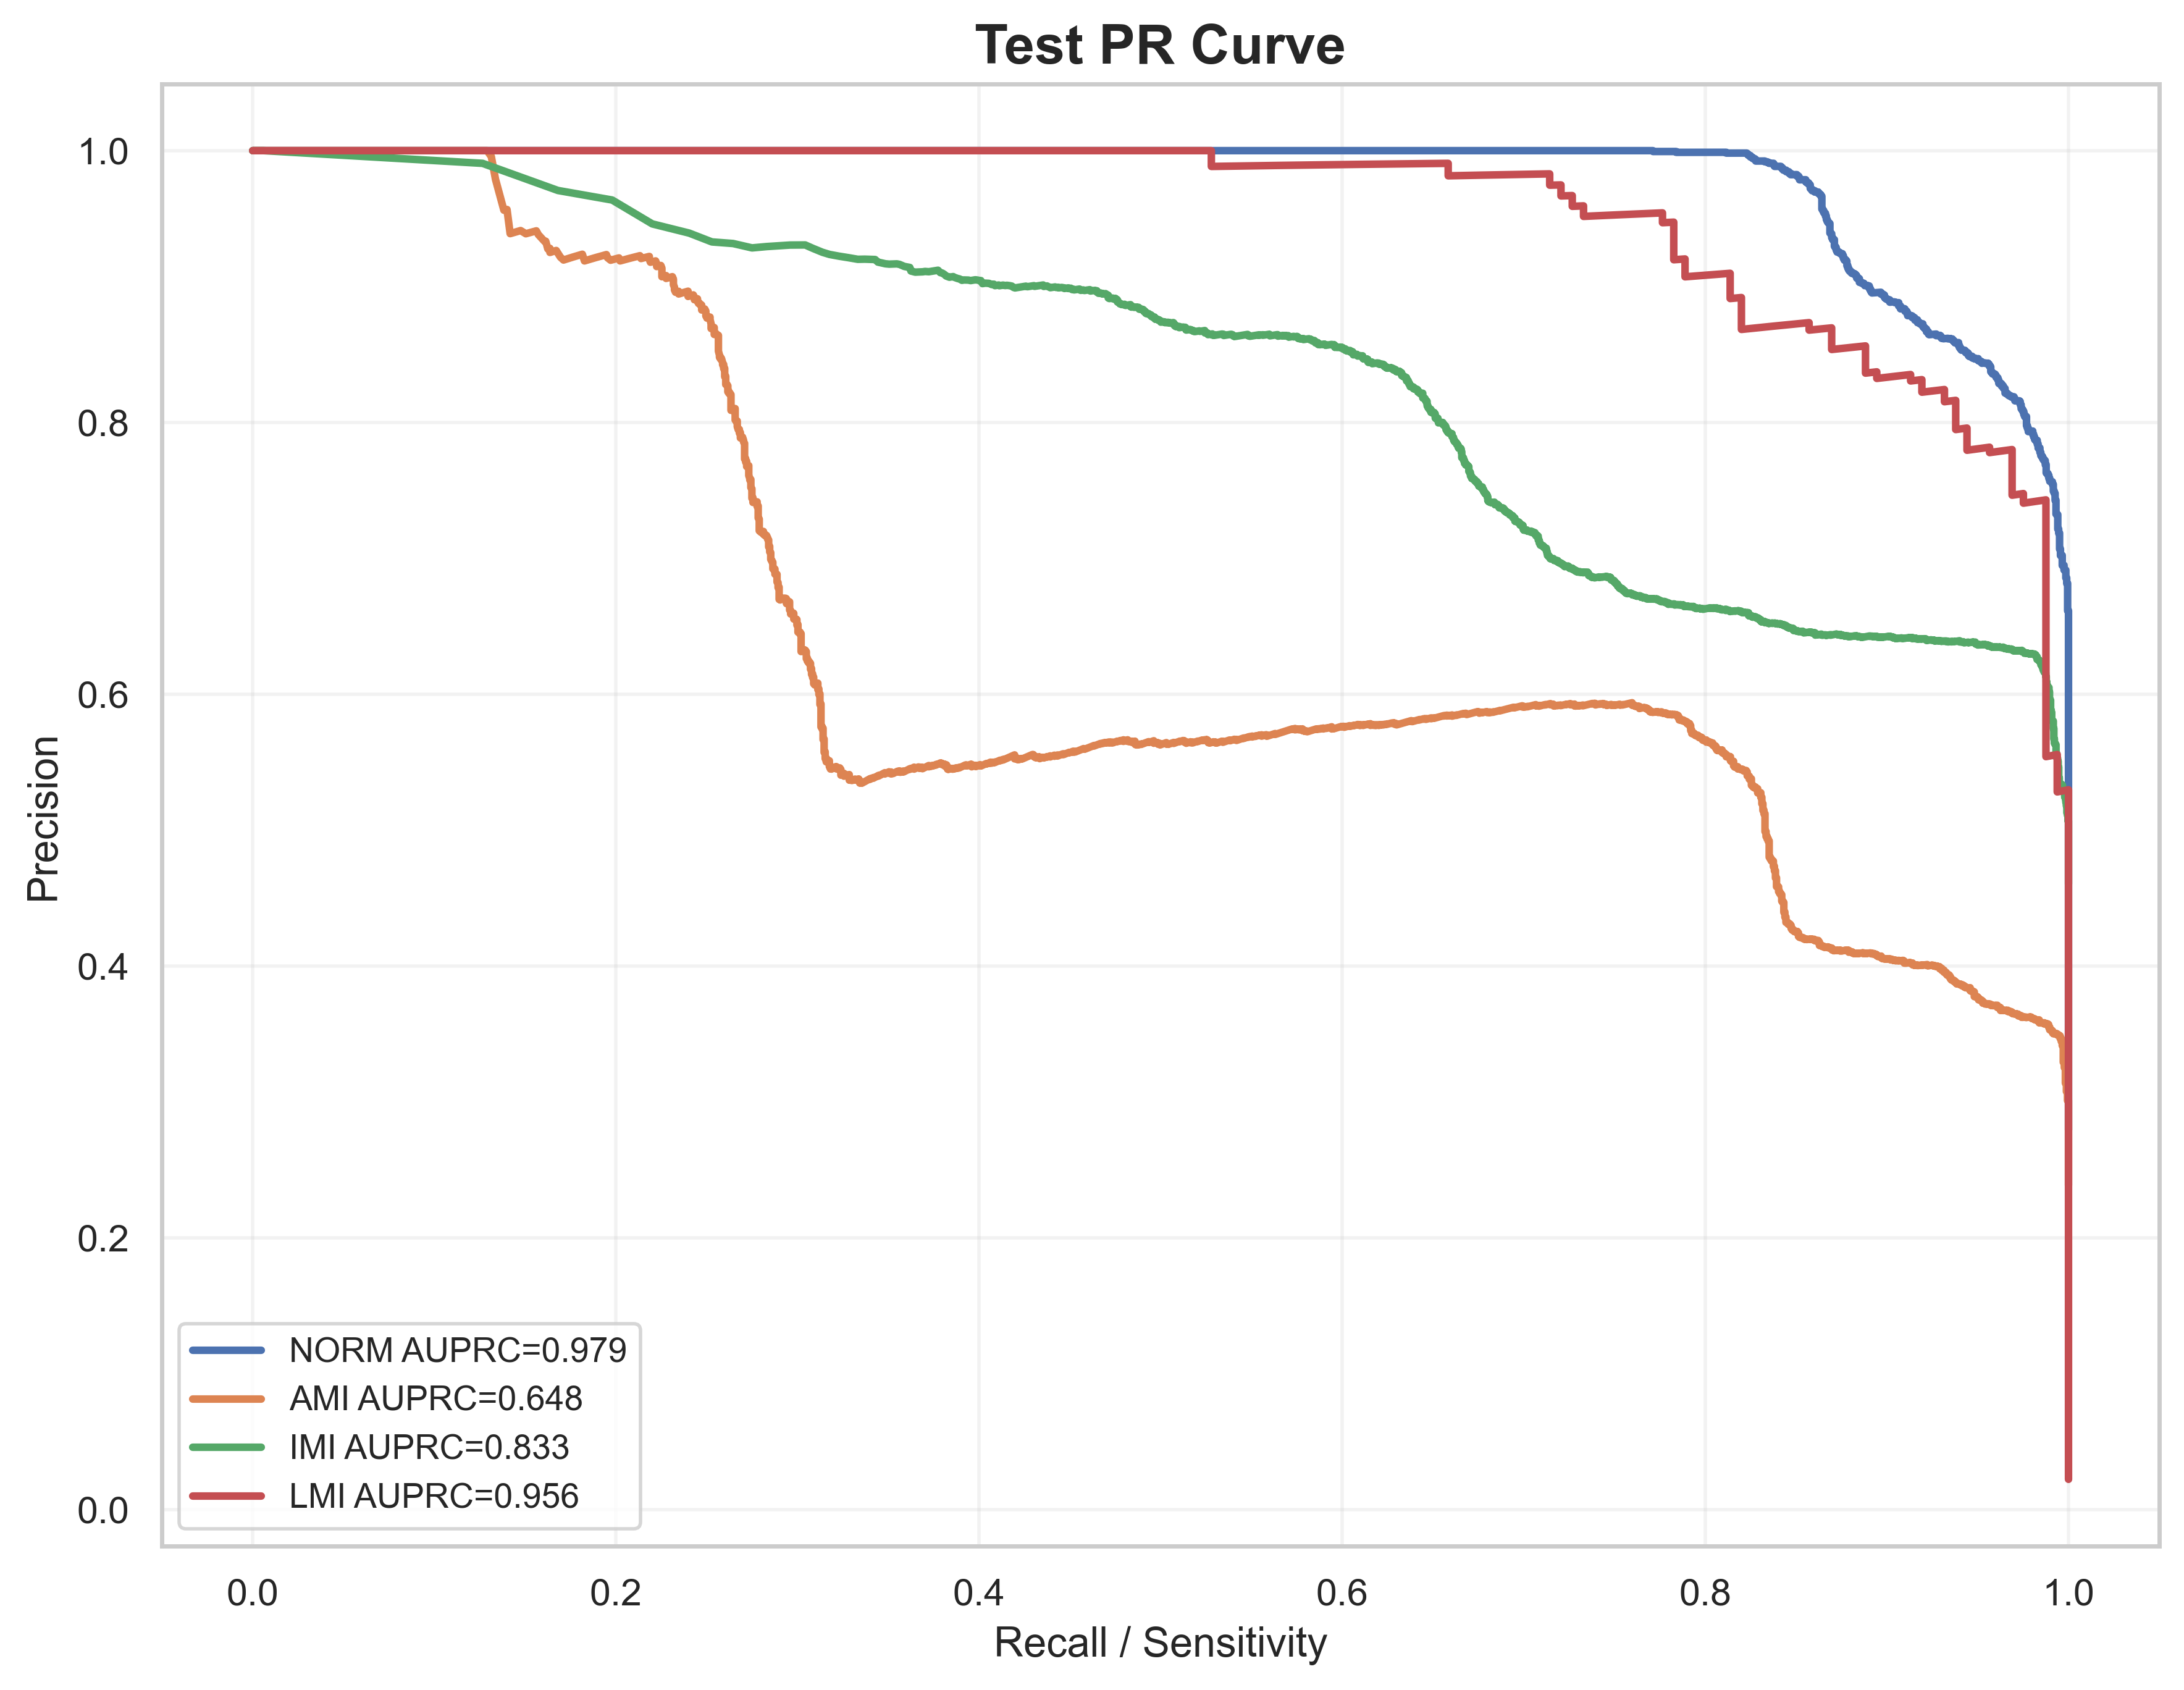

Data behind this chart, as committed beside it:
label, recall, precision, auprc
NORM, 1.0, 0.2792, 0.9793
NORM, 1.0, 0.2793, 0.9793
NORM, 1.0, 0.2793, 0.9793
NORM, 1.0, 0.2794, 0.9793
NORM, 1.0, 0.2794, 0.9793
NORM, 1.0, 0.2794, 0.9793
NORM, 1.0, 0.2795, 0.9793
NORM, 1.0, 0.2795, 0.9793
NORM, 1.0, 0.2795, 0.9793
NORM, 1.0, 0.2796, 0.9793
NORM, 1.0, 0.2796, 0.9793
NORM, 1.0, 0.2797, 0.9793
NORM, 1.0, 0.2797, 0.9793
NORM, 1.0, 0.2797, 0.9793
NORM, 1.0, 0.2798, 0.9793
NORM, 1.0, 0.2798, 0.9793
NORM, 1.0, 0.2799, 0.9793
NORM, 1.0, 0.2799, 0.9793
NORM, 1.0, 0.2799, 0.9793
NORM, 1.0, 0.28, 0.9793
NORM, 1.0, 0.28, 0.9793
NORM, 1.0, 0.28, 0.9793
NORM, 1.0, 0.2801, 0.9793
NORM, 1.0, 0.2801, 0.9793
NORM, 1.0, 0.2802, 0.9793
NORM, 1.0, 0.2802, 0.9793
NORM, 1.0, 0.2802, 0.9793
NORM, 1.0, 0.2803, 0.9793
NORM, 1.0, 0.2803, 0.9793
NORM, 1.0, 0.2804, 0.9793
NORM, 1.0, 0.2804, 0.9793
NORM, 1.0, 0.2804, 0.9793
NORM, 1.0, 0.2805, 0.9793
NORM, 1.0, 0.2805, 0.9793
NORM, 1.0, 0.2805, 0.9793
NORM, 1.0, 0.2806, 0.9793
NORM, 1.0, 0.2806, 0.9793
NORM, 1.0, 0.2807, 0.9793
NORM, 1.0, 0.2807, 0.9793
NORM, 1.0, 0.2807, 0.9793
NORM, 1.0, 0.2808, 0.9793
NORM, 1.0, 0.2808, 0.9793
NORM, 1.0, 0.2809, 0.9793
NORM, 1.0, 0.2809, 0.9793
NORM, 1.0, 0.2809, 0.9793
NORM, 1.0, 0.281, 0.9793
NORM, 1.0, 0.281, 0.9793
NORM, 1.0, 0.2811, 0.9793
NORM, 1.0, 0.2811, 0.9793
NORM, 1.0, 0.2811, 0.9793
NORM, 1.0, 0.2812, 0.9793
NORM, 1.0, 0.2812, 0.9793
NORM, 1.0, 0.2812, 0.9793
NORM, 1.0, 0.2813, 0.9793
NORM, 1.0, 0.2813, 0.9793
NORM, 1.0, 0.2814, 0.9793
NORM, 1.0, 0.2814, 0.9793
NORM, 1.0, 0.2814, 0.9793
NORM, 1.0, 0.2815, 0.9793
NORM, 1.0, 0.2815, 0.9793
... 25,499 more rows
